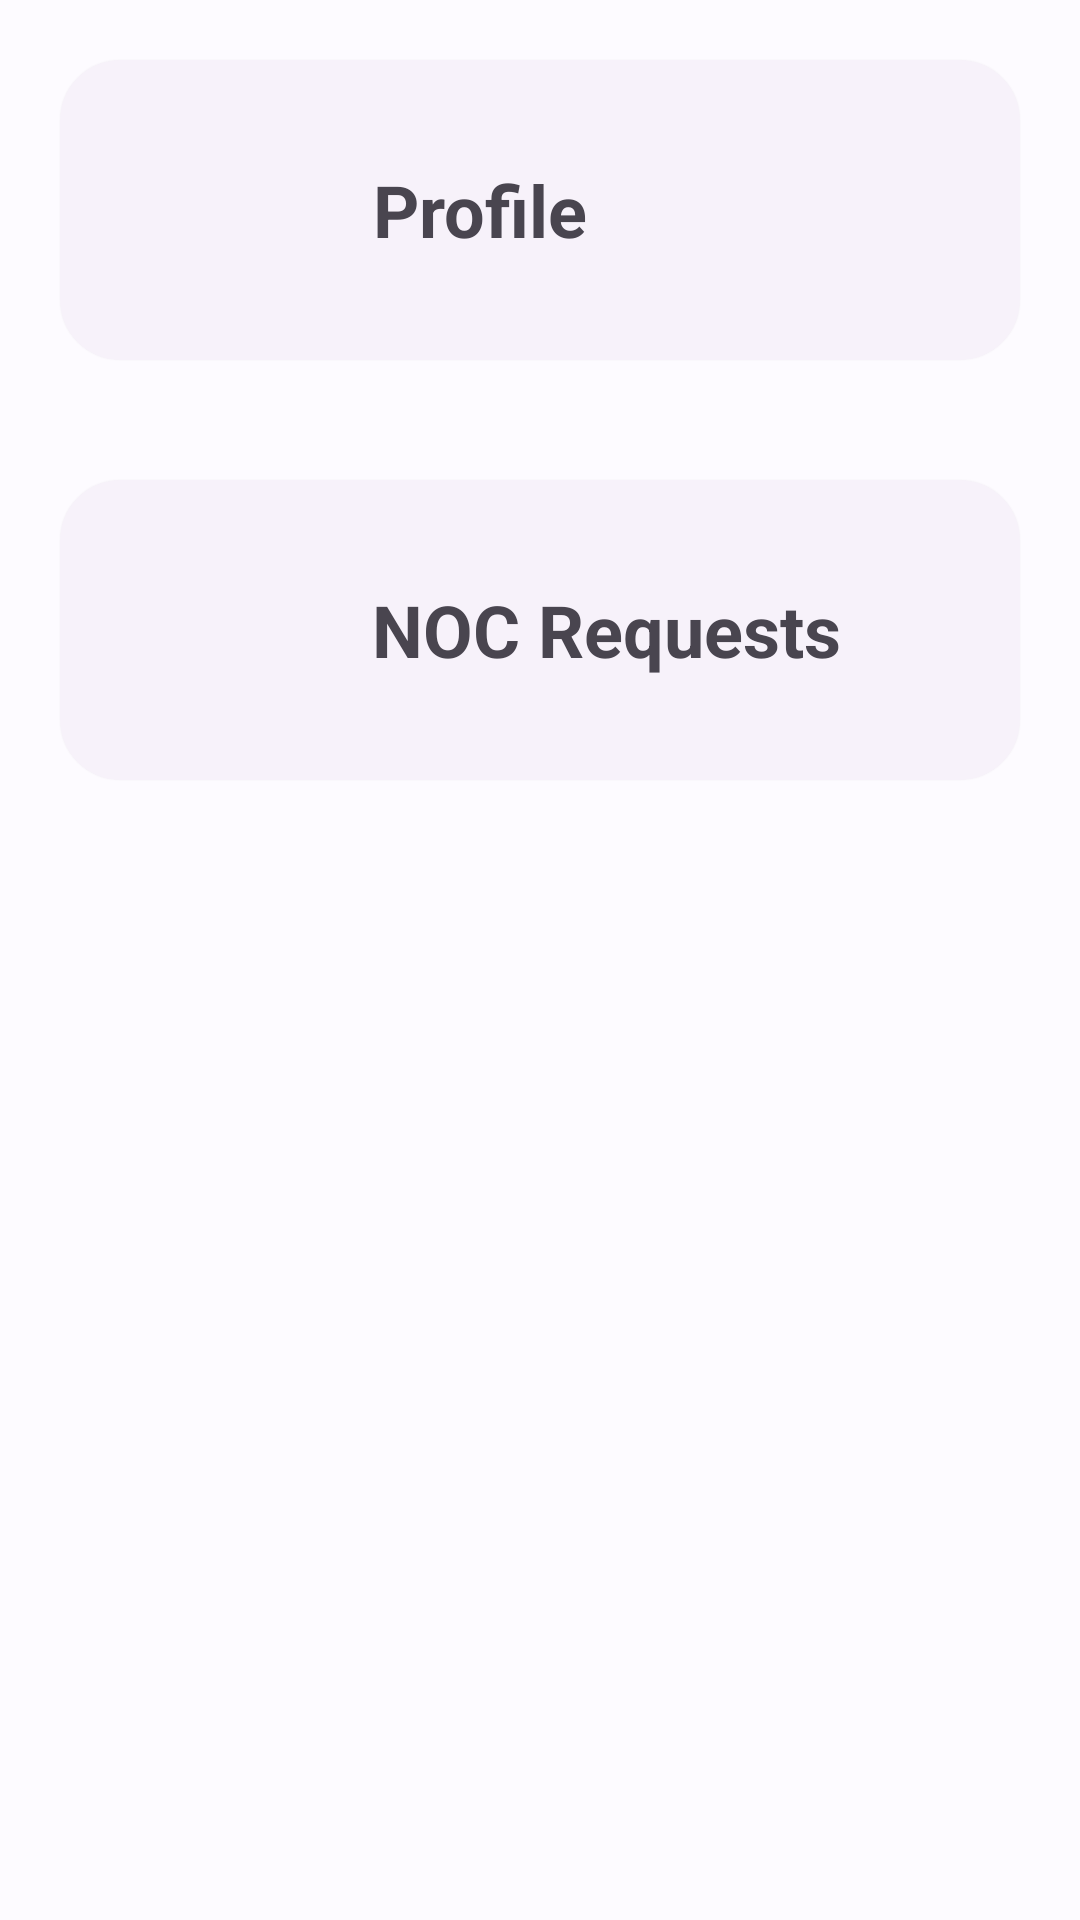

Write the Android layout XML for this screen, with the resource values it uses.
<!-- AndroidManifest.xml: application theme Theme.InternshipPortal -->
<!-- res/layout/fragment_main_faculty.xml -->
<?xml version="1.0" encoding="utf-8"?>
<LinearLayout xmlns:android="http://schemas.android.com/apk/res/android"
    xmlns:tools="http://schemas.android.com/tools"
    android:layout_width="match_parent"
    android:layout_height="match_parent"
    xmlns:app="http://schemas.android.com/apk/res-auto"
    android:orientation="vertical"
    tools:context=".main_faculty">

    <com.google.android.material.card.MaterialCardView
        android:id="@+id/profilebtn"
        style="@style/Widget.Material3.CardView.Elevated"
        android:layout_width="match_parent"
        android:layout_height="100sp"
        android:layout_margin="20sp"
        app:cardCornerRadius="20sp">

        <LinearLayout
            android:layout_width="match_parent"
            android:layout_height="match_parent"
            android:orientation="horizontal">

            <com.google.android.material.imageview.ShapeableImageView
                android:layout_width="84sp"
                android:layout_height="84sp"
                android:layout_margin="10sp"
                android:src="@drawable/ic_baseline_person_24" />

            <TextView
                android:layout_width="wrap_content"
                android:layout_height="match_parent"
                android:gravity="center"
                android:text="@string/profile"
                android:textSize="24sp"
                android:textStyle="bold" />

        </LinearLayout>

    </com.google.android.material.card.MaterialCardView>

    <com.google.android.material.card.MaterialCardView
        android:id="@+id/nocrqsts"
        style="@style/Widget.Material3.CardView.Elevated"
        android:layout_width="match_parent"
        android:layout_height="100sp"
        android:layout_margin="20sp"
        app:cardCornerRadius="20sp">

        <LinearLayout
            android:layout_width="match_parent"
            android:layout_height="match_parent"
            android:orientation="horizontal">

            <com.google.android.material.imageview.ShapeableImageView
                android:layout_width="84sp"
                android:layout_height="84sp"
                android:layout_margin="10sp"
                android:src="@drawable/ic_baseline_article_24" />

            <TextView
                android:layout_width="wrap_content"
                android:layout_height="match_parent"
                android:gravity="center"
                android:text="@string/noc_requests"
                android:textSize="24sp"
                android:textStyle="bold" />

        </LinearLayout>

    </com.google.android.material.card.MaterialCardView>

</LinearLayout>
<!-- resources referenced by this layout -->
<resources>
  <string name="noc_requests">NOC Requests</string>
  <string name="profile">Profile</string>
  <color name="md_theme_light_primary">#005BC1</color>
  <color name="md_theme_light_onPrimary">#FFFFFF</color>
  <color name="md_theme_light_primaryContainer">#D6E2FF</color>
  <color name="md_theme_light_onPrimaryContainer">#001A42</color>
  <color name="md_theme_light_secondary">#565E71</color>
  <color name="md_theme_light_onSecondary">#FFFFFF</color>
  <color name="md_theme_light_secondaryContainer">#DAE2F9</color>
  <color name="md_theme_light_onSecondaryContainer">#131C2C</color>
  <color name="md_theme_light_tertiary">#705574</color>
  <color name="md_theme_light_onTertiary">#FFFFFF</color>
  <color name="md_theme_light_tertiaryContainer">#FAD7FC</color>
  <color name="md_theme_light_onTertiaryContainer">#29132E</color>
  <color name="md_theme_light_error">#BA1B1B</color>
  <color name="md_theme_light_errorContainer">#FFDAD4</color>
  <color name="md_theme_light_onError">#FFFFFF</color>
  <color name="md_theme_light_onErrorContainer">#410001</color>
  <color name="md_theme_light_background">#FDFBFF</color>
  <color name="md_theme_light_onBackground">#1A1B1F</color>
  <color name="md_theme_light_surface">#FDFBFF</color>
  <color name="md_theme_light_onSurface">#1A1B1F</color>
  <color name="md_theme_light_surfaceVariant">#E0E2EC</color>
  <color name="md_theme_light_onSurfaceVariant">#44474F</color>
  <color name="md_theme_light_outline">#74777F</color>
  <color name="md_theme_light_inverseOnSurface">#F2F0F4</color>
  <color name="md_theme_light_inverseSurface">#2F3034</color>
  <color name="md_theme_light_primaryInverse">#AAC7FF</color>
</resources>
